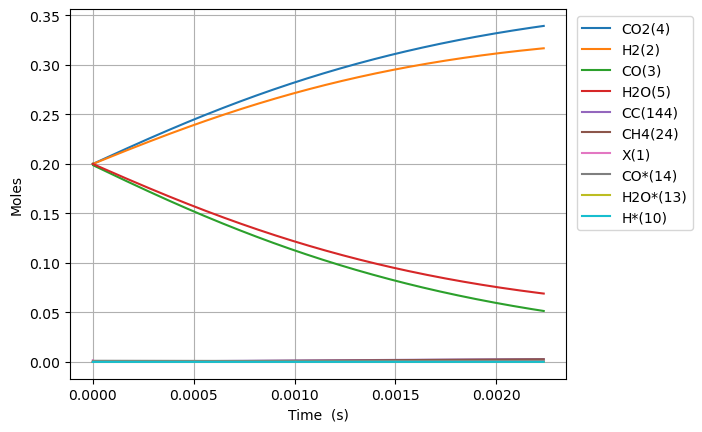

The data file committed next to this chart (first rows):
Time (s), Volume (m^3), N2, Ne, X(1), H2(2), CO(3), CO2(4), H2O(5), CH2O(6), HCOOH(7), CH3OH(8), HCOOCH3(9), H*(10), O*(11), OH*(12), H2O*(13), CO*(14), CO2*(15), HCO*(16), HCOO*(17), COOH*(18), HCOOH*(19), CH2O*(20)
0.0, 0.0005543, 0.2, 0.0, 0.001631, 0.2, 0.2, 0.2, 0.2, 0.0, 0.0, 0.0, 0.0, 0.0, 0.0, 0.0, 0.0, 0.0, 0.0, 0.0, 0.0, 0.0, 0.0, 0.0
9.224863576196168e-25, 0.0005543, 0.2, 0.0, 0.001631, 0.2, 0.2, 0.2, 0.2, 3.3876321115106495e-52, 7.78359467594616e-43, -8.953285428073132e-124, 5.865354714024888e-159, 6.764618708657259e-19, 1.9259945196943722e-24, 2.113606964203774e-42, 2.6518098788240144e-18, 1.4178036786870362e-18, 1.1310959708590318e-20, 2.7199129621700328e-52, 6.3053977719012075e-46, 6.30342242287047e-46, 8.609023388516485e-61, 4.639333373020841e-70
2.5829618013349272e-24, 0.0005543, 0.2, 0.0, 0.001631, 0.2, 0.2, 0.2, 0.2, 9.48536991222982e-52, 2.179406509264925e-42, 9.36624218238561e-123, 9.961976218997917e-158, 1.89409323842402e-18, 5.392784655144208e-24, 1.2766186063824416e-41, 7.425067660706827e-18, 3.969850300323687e-18, 3.1670687184047536e-20, 4.110332513058361e-51, 3.810909806019748e-45, 3.807924657834765e-45, 5.199850126389103e-60, 2.803127430837419e-69
5.903912688765548e-24, 0.0005543, 0.2, 0.0, 0.001631, 0.2, 0.2, 0.2, 0.2, 2.1680845513668158e-51, 4.981500592605543e-42, 5.487313456127865e-121, 3.1588296764399713e-155, 4.329355973540557e-18, 1.2326364926043731e-23, 6.146369051954026e-41, 1.6971583224470775e-17, 9.07394354359693e-18, 7.239014213494057e-20, 4.421708155433846e-50, 1.837214012508336e-44, 1.8340027260790358e-44, 2.503504000968311e-59, 1.3516876148587025e-68
1.254581446362679e-23, 0.0005543, 0.2, 0.0, 0.001631, 0.2, 0.2, 0.2, 0.2, 4.6071796716544835e-51, 1.0585688759286778e-41, 2.4366440108889394e-119, 6.647525838029673e-153, 9.199881443773426e-18, 2.6193525467842192e-23, 2.6842808445894355e-40, 3.6064614351991986e-17, 1.9282130030143174e-17, 1.53829052036641e-19, 4.064311588333819e-49, 8.044773414347995e-44, 8.015256158716546e-44, 1.0933459699155676e-58, 5.9417923759020995e-68
2.5829618013349273e-23, 0.0005543, 0.2, 0.0, 0.001631, 0.2, 0.2, 0.2, 0.2, 9.485369912229819e-51, 2.1794065092649244e-41, 1.065665335563401e-117, 1.229394190633815e-150, 1.8940932384238345e-17, 5.392784655143679e-23, 1.1206344124662227e-39, 7.425067660700763e-17, 3.969850300323471e-17, 3.1670687183969926e-19, 3.477104132305955e-48, 3.376208343725729e-43, 3.350955709858831e-43, 4.564504196757206e-58, 2.5469339426584327e-67
5.239722511279424e-23, 0.0005543, 0.2, 0.0, 0.001631, 0.2, 0.2, 0.2, 0.2, 1.9241750393380486e-50, 4.421081775937417e-41, 5.192628600314154e-116, 2.3791365049287017e-148, 3.842303426516492e-17, 1.0939648871861667e-22, 4.5781572291273635e-39, 1.5062280111693192e-16, 8.053124894941396e-17, 6.424625114444458e-19, 2.874936937193431e-47, 1.3937297128738498e-42, 1.3728503468788838e-42, 1.8647488987999066e-57, 1.1514381933910162e-66
1.0553243931168417e-22, 0.0005543, 0.2, 0.0, 0.001631, 0.2, 0.2, 0.2, 0.2, 3.875451135568181e-50, 8.904432309282394e-41, 3.397841857262311e-114, 5.844649081034491e-146, 7.738723802700497e-17, 2.203337730529392e-22, 1.8505643506097513e-38, 3.033670501363522e-16, 1.6219674084175716e-16, 1.2939737906484582e-18, 2.3378509715807523e-46, 5.75039841470569e-42, 5.580610879921545e-42, 7.537613183065246e-57, 6.499897366322963e-66
2.1180286770946404e-22, 0.0005543, 0.2, 0.0, 0.001631, 0.2, 0.2, 0.2, 0.2, 7.778003328028441e-50, 1.787113337597233e-40, 3.93647098718581e-112, 2.4515366280540187e-143, 1.5531564555063265e-16, 4.422083417214351e-22, 7.441037864312157e-38, 6.0885554817348e-16, 3.255277246263824e-16, 2.5969963490345603e-18, 1.8855615030462922e-45, 2.406074143439454e-41, 2.2691343493722086e-41, 3.030841098361209e-56, 5.72587451999962e-65
4.243437245050238e-22, 0.0005543, 0.2, 0.0, 0.001631, 0.2, 0.2, 0.2, 0.2, 1.5583107712948947e-49, 3.5804535509352107e-40, 7.985659905139993e-110, 1.871945665801481e-140, 3.111724605976785e-16, 8.859574790578306e-22, 2.98418899317443e-37, 1.2198325442408842e-15, 6.521896921953883e-16, 5.203041465719076e-18, 1.514585540478067e-44, 1.0402306423877967e-40, 9.30233158887866e-41, 1.2155028293635688e-55, 7.731873336608817e-64
8.494254380961432e-22, 0.0005543, 0.2, 0.0, 0.001631, 0.2, 0.2, 0.2, 0.2, 3.1193316482789878e-49, 7.167133977611131e-40, 2.1563519612721147e-107, 1.9812207844660104e-137, 6.228860906909323e-16, 1.773455753728236e-21, 1.1952321428106868e-36, 2.4417865363482875e-15, 1.3055136273324216e-15, 1.0415131698737349e-17, 1.2141277787742712e-43, 4.769431650307142e-40, 3.887665770830939e-40, 4.8683512763714495e-55, 1.3209023057746118e-62
1.699588865278382e-21, 0.0005543, 0.2, 0.0, 0.001631, 0.2, 0.2, 0.2, 0.2, 6.241373402247145e-49, 1.434049483096283e-39, 6.762361055748604e-105, 2.463663305213174e-134, 1.2463133508740874e-15, 3.548452303059506e-21, 4.784043442723629e-36, 4.885694520453474e-15, 2.612161497602574e-15, 2.0839312163370866e-17, 9.722869239708739e-43, 2.3917963517864432e-39, 1.6856686657070792e-39, 1.948609183329512e-54, 2.5961019435485594e-61
3.3999157196428595e-21, 0.0005543, 0.2, 0.0, 0.001631, 0.2, 0.2, 0.2, 0.2, 1.2485456910183342e-48, 2.868721653766566e-39, 2.405889156698091e-102, 3.481747863960605e-131, 2.4931678712269897e-15, 7.098445401683882e-21, 1.9142405329039762e-35, 9.773510488225367e-15, 5.225457238127223e-15, 4.168767308702578e-17, 7.782236120468739e-42, 1.3433802372765969e-38, 7.781921492750767e-39, 7.796974464755074e-54, 5.782026918547456e-60
6.800569428371816e-21, 0.0005543, 0.2, 0.0, 0.001631, 0.2, 0.2, 0.2, 0.2, 2.497362392605527e-48, 5.738065995106906e-39, 9.635703533466228e-100, 5.54397797457523e-128, 4.9868769118791606e-15, 1.4198431598779965e-20, 7.658208652590852e-35, 1.954914242201523e-14, 1.0452048719113896e-14, 8.338439491188713e-17, 6.227365572760427e-41, 8.465696891914718e-38, 3.9430512503334606e-38, 3.1192971346810745e-53, 1.4493468961853754e-58
1.360187684582973e-20, 0.0005543, 0.2, 0.0, 0.001631, 0.2, 0.2, 0.2, 0.2, 4.994995795779726e-48, 1.1476754677786676e-38, 4.2479000399676954e-97, 9.731952331653714e-125, 9.974294992968965e-15, 2.8398403992361495e-20, 3.0635328084279555e-34, 3.910040628257926e-14, 2.0905231680836748e-14, 1.667778384718159e-16, 4.982523205599867e-40, 5.859791555119192e-37, 2.2412235686467277e-37, 1.2478201150057516e-52, 3.9975964138115084e-57
2.7204491680745555e-20, 0.0005543, 0.2, 0.0, 0.001631, 0.2, 0.2, 0.2, 0.2, 9.990262602127374e-48, 2.2954132043142591e-38, 1.9994498434322738e-94, 1.8270056157039473e-121, 1.9949131154290434e-14, 5.679834877708196e-20, 1.2254630149787973e-33, 7.820293397564457e-14, 4.181159760328046e-14, 3.3356472523249785e-16, 3.986270878571773e-39, 4.3226742372442425e-36, 1.4276471799523392e-36, 4.991481262834028e-52, 1.1768126626687561e-55
5.440972135057721e-20, 0.0005543, 0.2, 0.0, 0.001631, 0.2, 0.2, 0.2, 0.2, 1.9980796214819683e-47, 4.5908886773839886e-38, 9.787891845018918e-92, 3.5715767984517047e-118, 3.98988034735008e-14, 1.1359823833675257e-19, 4.901952007736744e-33, 1.564079892495241e-13, 8.362432944415995e-14, 6.671384973171589e-16, 3.1891176311494697e-38, 3.312054016335009e-35, 9.959759926676027e-36, 1.9966312854976674e-51, 3.6019224056202245e-54
1.088201806902405e-19, 0.0005543, 0.2, 0.0, 0.001631, 0.2, 0.2, 0.2, 0.2, 3.996186344019234e-47, 9.18183962351764e-38, 4.896315376321501e-89, 7.140268660870134e-115, 7.979814809819129e-14, 2.2719801741701244e-19, 1.9608009231012684e-32, 3.128180993482789e-13, 1.672497931098872e-13, 1.3342860357396708e-15, 2.5513344761726603e-37, 2.5911867168126314e-34, 7.383220525590658e-35, 7.986591669196139e-51, 1.126385355173579e-52
2.176410993695671e-19, 0.0005543, 0.2, 0.0, 0.001631, 0.2, 0.2, 0.2, 0.2, 7.992399789088979e-47, 1.8363741515761703e-37, 2.477388824306545e-86, 1.4444400827959307e-111, 1.595968372926512e-13, 4.543975754212066e-19, 7.843244974713478e-32, 6.256383177497714e-13, 3.3450072037721456e-13, 2.6685810895974532e-15, 2.0410837284750466e-36, 2.0495335183960727e-33, 5.672733775889702e-34, 3.1946411868563772e-50, 3.562408394068861e-51
4.352829367282202e-19, 0.0005543, 0.2, 0.0, 0.001631, 0.2, 0.2, 0.2, 0.2, 1.5984826679209338e-46, 3.67275453001569e-37, 1.2608013971765647e-83, 2.9397520161529195e-108, 3.191942154618866e-13, 9.087966908042917e-19, 3.137307080058992e-31, 1.251278747368688e-12, 6.690025746553611e-13, 5.337171105364055e-15, 1.6328734400797865e-35, 1.6302077655230457e-32, 4.444642673429492e-33, 1.277850479411197e-49, 1.1332106484313797e-49
8.705666114455267e-19, 0.0005543, 0.2, 0.0, 0.001631, 0.2, 0.2, 0.2, 0.2, 3.1969680459373684e-46, 7.345515286857619e-37, 6.4351442383032455e-81, 6.0011162603598936e-105, 6.383889709216203e-13, 1.8175949190692386e-18, 1.2549253170153671e-30, 2.5025595778702492e-12, 1.3380062821856212e-12, 1.0674350769101432e-14, 1.306301332206405e-34, 1.3003143735001363e-31, 3.51828573594498e-32, 5.111338866112426e-49, 3.6152275690104844e-48
1.741133960880139e-18, 0.0005543, 0.2, 0.0, 0.001631, 0.2, 0.2, 0.2, 0.2, 6.393938801940524e-46, 1.4691036800394942e-36, 3.2889706198310877e-78, 3.415436125285799e-101, 1.276778478326139e-12, 3.635191365594156e-18, 5.0197115736889004e-30, 5.005121123928288e-12, 2.6760136931420105e-12, 2.134870862539308e-14, 1.0450420933753862e-33, 1.0385760719132219e-30, 2.799640365480004e-31, 2.044495272452904e-48, 1.154957974253091e-46
3.482268659749365e-18, 0.0005543, 0.2, 0.0, 0.001631, 0.2, 0.2, 0.2, 0.2, 1.2787880313874371e-45, 2.938207982694463e-36, 1.6817842870966838e-75, 6.988001053539015e-98, 2.5535574790753808e-12, 7.270384218623443e-18, 2.0078909591144458e-29, 1.001024375626407e-11, 5.352028498638264e-12, 4.269741845324553e-14, 8.360340786405149e-33, 8.299753109417491e-30, 2.2336900643183572e-30, 8.178100497521018e-48, 3.691858946430238e-45
6.964538057487816e-18, 0.0005543, 0.2, 0.0, 0.001631, 0.2, 0.2, 0.2, 0.2, 2.5575763340189826e-45, 5.87641658798997e-36, 8.598251713848553e-73, 1.4290676490901707e-94, 5.107115424334679e-12, 1.4540769764594666e-17, 8.031610643834192e-29, 2.0020487181814786e-11, 1.0704058043964683e-11, 8.539481457003991e-14, 6.688274131613259e-32, 6.632818331844712e-29, 1.784500068544634e-29, 3.272770848787293e-47, 1.1801511128673595e-43
1.0446807455226268e-17, 0.0005543, 0.2, 0.0, 0.001631, 0.2, 0.2, 0.2, 0.2, 3.836364637727663e-45, 8.814625193740137e-36, 7.482265106183449e-72, 9.122876398810471e-94, 7.660673313354788e-12, 2.181115515047164e-17, 1.706725043367207e-28, 3.003072876824499e-11, 1.6056087523625016e-11, 1.2809218714793641e-13, 1.985581496905464e-31, 1.9681688104464274e-28, 5.295620599029833e-29, 6.959892870393961e-47, 5.64419210470226e-43
1.392907685296472e-17, 0.0005543, 0.2, 0.0, 0.001631, 0.2, 0.2, 0.2, 0.2, 5.115152944647107e-45, 1.1752833801038984e-35, 4.468810482093687e-71, 1.0599293480477119e-92, 1.0214231146135697e-11, 2.908154037624748e-17, 2.9114850352501776e-28, 4.0040968515555e-11, 2.1408116937619272e-11, 1.7078953618694777e-13, 4.326477685026419e-31, 4.28682459895568e-28, 1.1536286797342562e-28, 1.1888661492812602e-46, 1.8674401842459727e-42
2.089361564844162e-17, 0.0005543, 0.2, 0.0, 0.001631, 0.2, 0.2, 0.2, 0.2, 7.672729586104216e-45, 1.7629251028459112e-35, 1.0525960421658957e-69, 9.442566916258232e-91, 1.5321346679707535e-11, 4.3622310452024575e-17, 6.027909348706537e-28, 6.006144369387355e-11, 3.211217561149354e-11, 2.5618417902068783e-13, 1.2558430198750713e-30, 1.2435684033829323e-27, 3.347818515797097e-28, 2.474130681395104e-46, 1.0888884095033227e-41
2.785815444391852e-17, 0.0005543, 0.2, 0.0, 0.001631, 0.2, 0.2, 0.2, 0.2, 1.023030631071378e-44, 2.3505668289013264e-35, 6.581119618013019e-69, 8.512944434201607e-90, 2.0428462006467714e-11, 5.816307993898417e-17, 1.025197868251163e-27, 8.0081912109094e-11, 4.281623404389027e-11, 3.415787352936578e-13, 2.7463870377968798e-30, 2.7181122142904686e-27, 7.320258520887708e-28, 4.2402222962432676e-46, 3.621553783628872e-41
3.4822693239395425e-17, 0.0005543, 0.2, 0.0, 0.001631, 0.2, 0.2, 0.2, 0.2, 1.2787883244577518e-44, 2.938208562386512e-35, 3.173440254680166e-68, 6.213666988845034e-89, 2.5535577111643933e-11, 7.270384879502061e-17, 1.566283799259994e-27, 1.0010237327814006e-10, 5.3520292217561116e-11, 4.2697319882303056e-13, 5.15259579466021e-30, 5.0967806123822e-27, 1.3732401140295598e-27, 6.555894108782365e-46, 9.76116274285622e-41
4.8751770830349225e-17, 0.0005543, 0.2, 0.0, 0.001631, 0.2, 0.2, 0.2, 0.2, 1.7903040299046976e-44, 4.1134921029429156e-35, 1.6181756003992798e-66, 7.983031899337547e-87, 3.5749806643325585e-11, 1.0178538457438017e-16, 3.011965556791027e-27, 1.401432734225615e-10, 7.49284077724738e-11, 5.977618418259479e-13, 1.40984401985878e-29, 1.3924572044500584e-26, 3.756793464769723e-27, 1.3323093660233175e-45, 5.74526499335043e-40
7.660992601225684e-17, 0.0005543, 0.2, 0.0, 0.001631, 0.2, 0.2, 0.2, 0.2, 2.8133428003311104e-44, 6.464060180177177e-35, 1.6425276341093247e-64, 2.0652445381466765e-84, 5.617826300860751e-11, 1.5994844844774597e-16, 7.348579101573435e-27, 2.2022498547976366e-10, 1.1774463573197113e-10, 9.393379985610403e-13, 5.599170803010114e-29, 5.511156276771607e-26, 1.4916282135377424e-26, 4.1640636003691024e-45, 6.307844672799832e-39
1.0446808119416445e-16, 0.0005543, 0.2, 0.0, 0.001631, 0.2, 0.2, 0.2, 0.2, 3.8364101131201277e-44, 8.814631341665322e-35, 1.4498220271103387e-63, 2.379319519846646e-83, 7.660671577335241e-11, 2.1811150206274523e-16, 1.3613989944439859e-26, 3.0030657979374674e-10, 1.6056085948742207e-10, 1.280912648311706e-12, 1.401829918085111e-28, 1.376045038175663e-25, 3.7338804653977475e-26, 1.054201690228401e-44, 2.6827801544136097e-38
1.6018439155797965e-16, 0.0005543, 0.2, 0.0, 0.001631, 0.2, 0.2, 0.2, 0.2, 5.883108240475027e-44, 1.3515811038139493e-34, 1.140897751022795e-61, 6.25046117158939e-81, 1.1746361050447024e-10, 3.344375785087802e-16, 3.193051308273922e-26, 4.6046941529937485e-10, 2.4619329439000253e-10, 1.964057428255736e-12, 5.124334008180312e-28, 4.997303097102219e-25, 1.3644326044480372e-25, 5.930344381527569e-44, 2.4689303259340233e-37
2.716170122856101e-16, 0.0005543, 0.2, 0.0, 0.001631, 0.2, 0.2, 0.2, 0.2, 9.994758669589956e-44, 2.2918832751489854e-34, 1.9559098829742002e-59, 2.6540488173822456e-78, 1.9917735677383765e-10, 5.670896081501109e-16, 9.171276915480894e-26, 7.807936738505321e-10, 4.1745811376283513e-10, 3.3303289104335015e-12, 2.568925399886969e-27, 2.4702014259871657e-24, 6.835379018435235e-25, 7.688710247944838e-43, 3.856389486928537e-36
4.94482253740871e-16, 0.0005543, 0.2, 0.0, 0.001631, 0.2, 0.2, 0.2, 0.2, 1.90116936451034e-43, 4.1739862910161605e-34, 5.40565269066125e-57, 3.0108285750837357e-75, 3.626046765433142e-10, 1.0323931734930872e-15, 3.0392738863145107e-25, 1.421436541257576e-09, 7.59987550783656e-10, 6.062799566973707e-12, 1.5943945340516333e-26, 1.4899700677757882e-23, 4.236414492664417e-24, 1.6149061966265206e-41, 8.26506852809599e-35
9.402127366513926e-16, 0.0005543, 0.2, 0.0, 0.001631, 0.2, 0.2, 0.2, 0.2, 7.690637023922323e-43, 7.97655600624494e-34, 1.8838348989866482e-54, 3.871065745747285e-72, 6.894586249998643e-10, 1.9629983208834844e-15, 1.0993942476321853e-24, 2.702699677694676e-09, 1.445045617934671e-09, 1.1527451663286012e-11, 1.1175797674454523e-25, 9.881081530021894e-23, 2.9612014722902193e-23, 4.1798580686071605e-40, 2.0653382676614022e-33
1.831673702472436e-15, 0.0005543, 0.2, 0.0, 0.001631, 0.2, 0.2, 0.2, 0.2, 2.284913520480264e-41, 1.660085477266025e-33, 7.039394234681502e-52, 5.553537879480278e-69, 1.343163757532858e-09, 3.824200622162758e-15, 4.1779800883285866e-24, 5.265135560046357e-09, 2.815158524735368e-09, 2.245559910165138e-11, 8.357854274775625e-25, 6.665306195240426e-22, 2.2022563408011733e-22, 1.1817189690675335e-38, 5.414139791177361e-32
2.7231346682934798e-15, 0.0005543, 0.2, 0.0, 0.001631, 0.2, 0.2, 0.2, 0.2, 1.4568370672799618e-40, 2.9098084651862616e-33, 7.635771378975149e-51, 7.497061054347498e-68, 1.996865204156157e-09, 5.685392186683598e-15, 9.24467514965556e-24, 7.827450925479884e-09, 4.1852671282765686e-09, 3.338220434679922e-11, 2.604077020534666e-24, 1.9411406963721102e-21, 6.835869148760712e-22, 6.50947249506754e-38, 2.8822240365824133e-31
3.614595634114523e-15, 0.0005543, 0.2, 0.0, 0.001631, 0.2, 0.2, 0.2, 0.2, 5.789371048093879e-40, 5.140340366510074e-33, 5.188309539658029e-50, 9.19996333721506e-67, 2.6505629647727233e-09, 7.546572904411208e-15, 1.6305868420289506e-23, 1.0389645779275045e-08, 5.555371428663944e-09, 4.430726760244286e-11, 5.883850110490003e-24, 4.122489117868999e-21, 1.5390254976537426e-21, 2.29831742961652e-37, 9.805716784335765e-31
4.506056599935567e-15, 0.0005543, 0.2, 0.0, 0.001631, 0.2, 0.2, 0.2, 0.2, 1.7614430372010444e-39, 9.358722145038903e-33, 2.685376471400325e-49, 8.176953894652797e-66, 3.304257039281986e-09, 9.407742661587837e-15, 2.536816478957142e-23, 1.2951720126880181e-08, 6.925471426006381e-09, 5.5230789079088505e-11, 1.1158144550268247e-23, 7.366364356483682e-21, 2.9082129666957082e-21, 6.325577400122201e-37, 2.595720510527461e-30
6.288978531577654e-15, 0.0005543, 0.2, 0.0, 0.001631, 0.2, 0.2, 0.2, 0.2, 1.0071336659925686e-38, 3.017234000820875e-32, 4.5978797556879724e-48, 3.391658154949205e-64, 4.611634129605419e-09, 1.3130048872482811e-14, 4.9520555160964204e-23, 1.8075507323706704e-08, 9.66565851195965e-09, 7.707320747582901e-11, 2.948149057431982e-23, 1.7410370334235706e-20, 7.629342575665673e-21, 3.048074613958187e-36, 1.1506389779878006e-29
8.071900463219741e-15, 0.0005543, 0.2, 0.0, 0.001631, 0.2, 0.2, 0.2, 0.2, 3.62376589183561e-38, 8.199775238639526e-32, 2.858223752064462e-47, 3.124722661798134e-63, 5.918996474319263e-09, 1.685230990697758e-14, 8.175481381662906e-23, 2.319881255962327e-08, 1.2405828387008525e-08, 9.89094612252013e-11, 6.144870110707281e-23, 3.2741162927165275e-20, 1.5792361274959714e-20, 9.734426116733522e-36, 3.452088277993917e-29
9.854822394861828e-15, 0.0005543, 0.2, 0.0, 0.001631, 0.2, 0.2, 0.2, 0.2, 1.0213290908780286e-37, 1.908065845800487e-31, 1.2670103998087726e-46, 2.004343389055067e-62, 7.226344072573896e-09, 2.057452480452117e-14, 1.2212669814120054e-22, 2.8321635880591952e-08, 1.5145981052071016e-08, 1.207395521044196e-10, 1.1113925545956901e-22, 5.372287283479946e-20, 2.836511332307591e-20, 2.483105250409238e-35, 8.313894806045182e-29
1.1637744326503916e-14, 0.0005543, 0.2, 0.0, 0.001631, 0.2, 0.2, 0.2, 0.2, 2.46708824594493e-37, 3.935047890501984e-31, 4.69777659785151e-46, 1.035341961874253e-61, 8.533676923526972e-09, 2.429669261268059e-14, 1.7069148652952123e-22, 3.344397733217932e-08, 1.7886116508057167e-08, 1.425634818754281e-10, 1.825986412810682e-22, 8.044651526881313e-20, 4.62723066735647e-20, 5.479390016568399e-35, 1.7335817087601812e-28
1.520358818978809e-14, 0.0005543, 0.2, 0.0, 0.001631, 0.2, 0.2, 0.2, 0.2, 1.1204510428344204e-36, 1.3062149421960447e-30, 5.972722641920474e-45, 2.5904675694971185e-60, 1.1148298380296613e-08, 3.1740883306650786e-14, 2.926118062433924e-22, 4.3687214802008985e-08, 2.3366335796291528e-08, 1.8619286484983066e-10, 4.0634875469219925e-22, 1.511076174049044e-19, 1.0140723411438626e-19, 2.0338629621774498e-34, 5.726381260970218e-28
1.824973280966095e-14, 0.0005543, 0.2, 0.0, 0.001631, 0.2, 0.2, 0.2, 0.2, 3.0067537765327078e-36, 2.9288190357190795e-30, 2.521611389203117e-44, 1.4778858252794631e-59, 1.3381808530164258e-08, 3.809997252580063e-14, 4.232098756118857e-22, 5.243603887639247e-08, 2.8047793191591713e-08, 2.2344403769646677e-10, 7.024477555554609e-22, 2.2988530582729005e-19, 1.7306693523698388e-19, 4.868589446905049e-34, 1.2705961596035184e-27
2.1295877429533812e-14, 0.0005543, 0.2, 0.0, 0.001631, 0.2, 0.2, 0.2, 0.2, 6.851796291999716e-36, 5.766961618838354e-30, 8.314395360419986e-44, 6.372097634406901e-59, 1.5615275621220134e-08, 4.4458911612675866e-14, 5.784586789482077e-22, 6.118345697306028e-08, 3.272920036544505e-08, 2.6067724961035215e-10, 1.115957493151486e-21, 3.2572839518447304e-19, 2.714892962081635e-19, 1.0107260859812203e-33, 2.4710177626593576e-27
2.4342022049406673e-14, 0.0005543, 0.2, 0.0, 0.001631, 0.2, 0.2, 0.2, 0.2, 1.3869846215058003e-35, 1.0334148882908173e-29, 2.316801092878258e-43, 2.283327208983137e-58, 1.784869964938827e-08, 5.0817695958807334e-14, 7.586254914079605e-22, 6.992946931241402e-08, 3.7410557322253544e-08, 2.978925091053057e-10, 1.6664660406963181e-21, 4.386326858113006e-19, 4.0038295292668205e-19, 1.892999181218407e-33, 4.371223467375169e-27
3.043431128915239e-14, 0.0005543, 0.2, 0.0, 0.001631, 0.2, 0.2, 0.2, 0.2, 4.5463093738724865e-35, 2.742405247625049e-29, 1.4020902410740916e-42, 2.296179114949462e-57, 2.2315418500752563e-08, 6.353478199102014e-14, 1.1947821043074295e-21, 8.741727760082147e-08, 4.6773120602344925e-08, 3.7226920487829575e-10, 3.256875581812419e-21, 7.155205334508761e-19, 7.631464941402603e-19, 5.3885611818458055e-33, 1.12883923487975e-26
4.261888976864383e-14, 0.0005543, 0.2, 0.0, 0.001631, 0.2, 0.2, 0.2, 0.2, 2.7731142310666813e-34, 1.1998380029127925e-28, 2.1932279077800982e-41, 7.565666348910979e-56, 3.124833926938626e-08, 8.896689432452295e-14, 2.3778682156856394e-21, 1.223760347878403e-07, 6.549764475168739e-08, 5.208075416749623e-10, 8.9444056092931e-21, 1.4732845057975693e-18, 1.9935867121541006e-18, 2.554828400992524e-32, 4.679133250242849e-26
5.480346824813527e-14, 0.0005543, 0.2, 0.0, 0.001631, 0.2, 0.2, 0.2, 0.2, 1.0081991891901389e-33, 3.5441750014162423e-28, 1.3286813254773165e-40, 6.901485150112353e-55, 4.0180570575020125e-08, 1.1439601449810058e-13, 3.9895599246556315e-21, 1.573123245396219e-07, 8.422136592128647e-08, 6.690595919434274e-10, 1.9020518995033294e-20, 2.502326117504058e-18, 4.0433002631005e-18, 7.835640547566393e-32, 1.3230727983100942e-25
6.69880467276267e-14, 0.0005543, 0.2, 0.0, 0.001631, 0.2, 0.2, 0.2, 0.2, 2.774596486905399e-33, 8.361282537191222e-28, 5.46245538689106e-40, 4.0653991238771456e-54, 4.911211215655954e-08, 1.3982184753458163e-13, 6.046933367020166e-21, 1.9222616095096975e-07, 1.0294428439266901e-07, 8.170258986310524e-10, 3.474156723257426e-20, 3.80190880596129e-18, 7.058167192138875e-18, 1.8785940257156976e-31, 3.005376051971514e-25
7.917262520711815e-14, 0.0005543, 0.2, 0.0, 0.001631, 0.2, 0.2, 0.2, 0.2, 6.41590033383621e-33, 1.7061245968076075e-27, 1.7886444119396953e-39, 1.8346054392371145e-53, 5.80429637528699e-08, 1.6524409853687805e-13, 8.567046981325587e-21, 2.2711755810791414e-07, 1.2166640044719384e-07, 9.64707003675995e-10, 5.73647659927534e-20, 5.3712591351198515e-18, 1.1154662216768561e-17, 3.8413521256105648e-31, 5.9285281831293375e-25
9.13572036866096e-14, 0.0005543, 0.2, 0.0, 0.001631, 0.2, 0.2, 0.2, 0.2, 1.314704830842845e-32, 3.1430231098054383e-27, 4.983388762273327e-39, 6.771889723297381e-53, 6.697312510277611e-08, 1.9066247270054648e-13, 1.1566941146513346e-20, 2.6198653008742946e-07, 1.403877143660463e-07, 1.112103447991629e-09, 8.814819493557884e-20, 7.209586482702065e-18, 1.642543080057501e-17, 7.021965642859254e-31, 1.059284300898649e-24
1.1572636064559248e-13, 0.0005543, 0.2, 0.0, 0.001631, 0.2, 0.2, 0.2, 0.2, 4.3045469433904285e-32, 8.619282960785526e-27, 2.8066262135084546e-38, 6.3953018085362844e-52, 8.483137601846212e-08, 2.4148641178470805e-13, 1.9074148069554486e-20, 3.316572547796175e-07, 1.77827936920661e-07, 1.406044513269255e-09, 1.7923221644454692e-19, 1.169004938253886e-17, 3.078189839441508e-17, 1.8609465357355158e-30, 2.7549373960578104e-24
1.4009551760457537e-13, 0.0005543, 0.2, 0.0, 0.001631, 0.2, 0.2, 0.2, 0.2, 1.1231596174744425e-31, 1.9482559450148947e-26, 1.1042942022876508e-37, 3.617640266015527e-51, 1.0268686281329891e-07, 2.922913084450797e-13, 2.870452166109901e-20, 4.0123844746503585e-07, 2.152649543025779e-07, 1.6988534014975965e-09, 3.1807578580162823e-19, 1.7237070856023658e-17, 5.0551160211355703e-17, 4.011464424243001e-30, 5.957295536880821e-24
1.6446467456355826e-13, 0.0005543, 0.2, 0.0, 0.00163, 0.2, 0.2, 0.2, 0.2, 2.5119942282142457e-31, 3.859859488790269e-26, 3.4501313276907883e-37, 1.5263682846097486e-50, 1.2053958339611156e-07, 3.430748082292464e-13, 4.059374608750271e-20, 4.7073022043918763e-07, 2.5269876875514127e-07, 1.990534403476404e-09, 5.147752314327903e-19, 2.3844480946122127e-17, 7.599587554167711e-17, 7.53100505217533e-30, 1.1370658726418596e-23
1.8883383152254115e-13, 0.0005543, 0.2, 0.0, 0.00163, 0.2, 0.2, 0.2, 0.2, 5.0255798127254695e-31, 6.948816294058944e-26, 9.191501779582034e-37, 5.292168651666192e-50, 1.3838953567486383e-07, 3.938345587822348e-13, 5.48772260985435e-20, 5.401326858575559e-07, 2.9012938251901335e-07, 2.2810917939485764e-09, 7.794409977748077e-19, 3.150612801343847e-17, 1.072836720022654e-16, 1.2818960961774506e-29, 1.98311339584253e-23
2.1320298848152404e-13, 0.0005543, 0.2, 0.0, 0.00163, 0.2, 0.2, 0.2, 0.2, 9.240585109116284e-31, 1.1632647882004281e-25, 2.1730670410625487e-36, 1.5810572471190191e-49, 1.5623671755660404e-07, 4.4456821006647853e-13, 7.169008781952844e-20, 6.094459557359334e-07, 3.2755679783218163e-07, 2.5705298316480437e-09, 1.122197550315271e-18, 4.0215887018500625e-17, 1.4452042691889503e-16, 2.0290179066204077e-29, 3.2305345952285674e-23
2.619413023994898e-13, 0.0005543, 0.2, 0.0, 0.00163, 0.2, 0.2, 0.2, 0.2, 2.5994595588663273e-30, 2.7781468123362114e-25, 9.549037313636517e-36, 1.0843436072466195e-48, 1.9192276175250928e-07, 5.459478280652219e-13, 1.1344306399196764e-19, 7.478053562348563e-07, 4.0240204204493573e-07, 3.1460648035725443e-09, 2.0825503934570327e-18, 6.075541060473021e-17, 2.3707438827375316e-16, 4.350546529503763e-29, 7.380855132504698e-23
... 3,780 more rows
